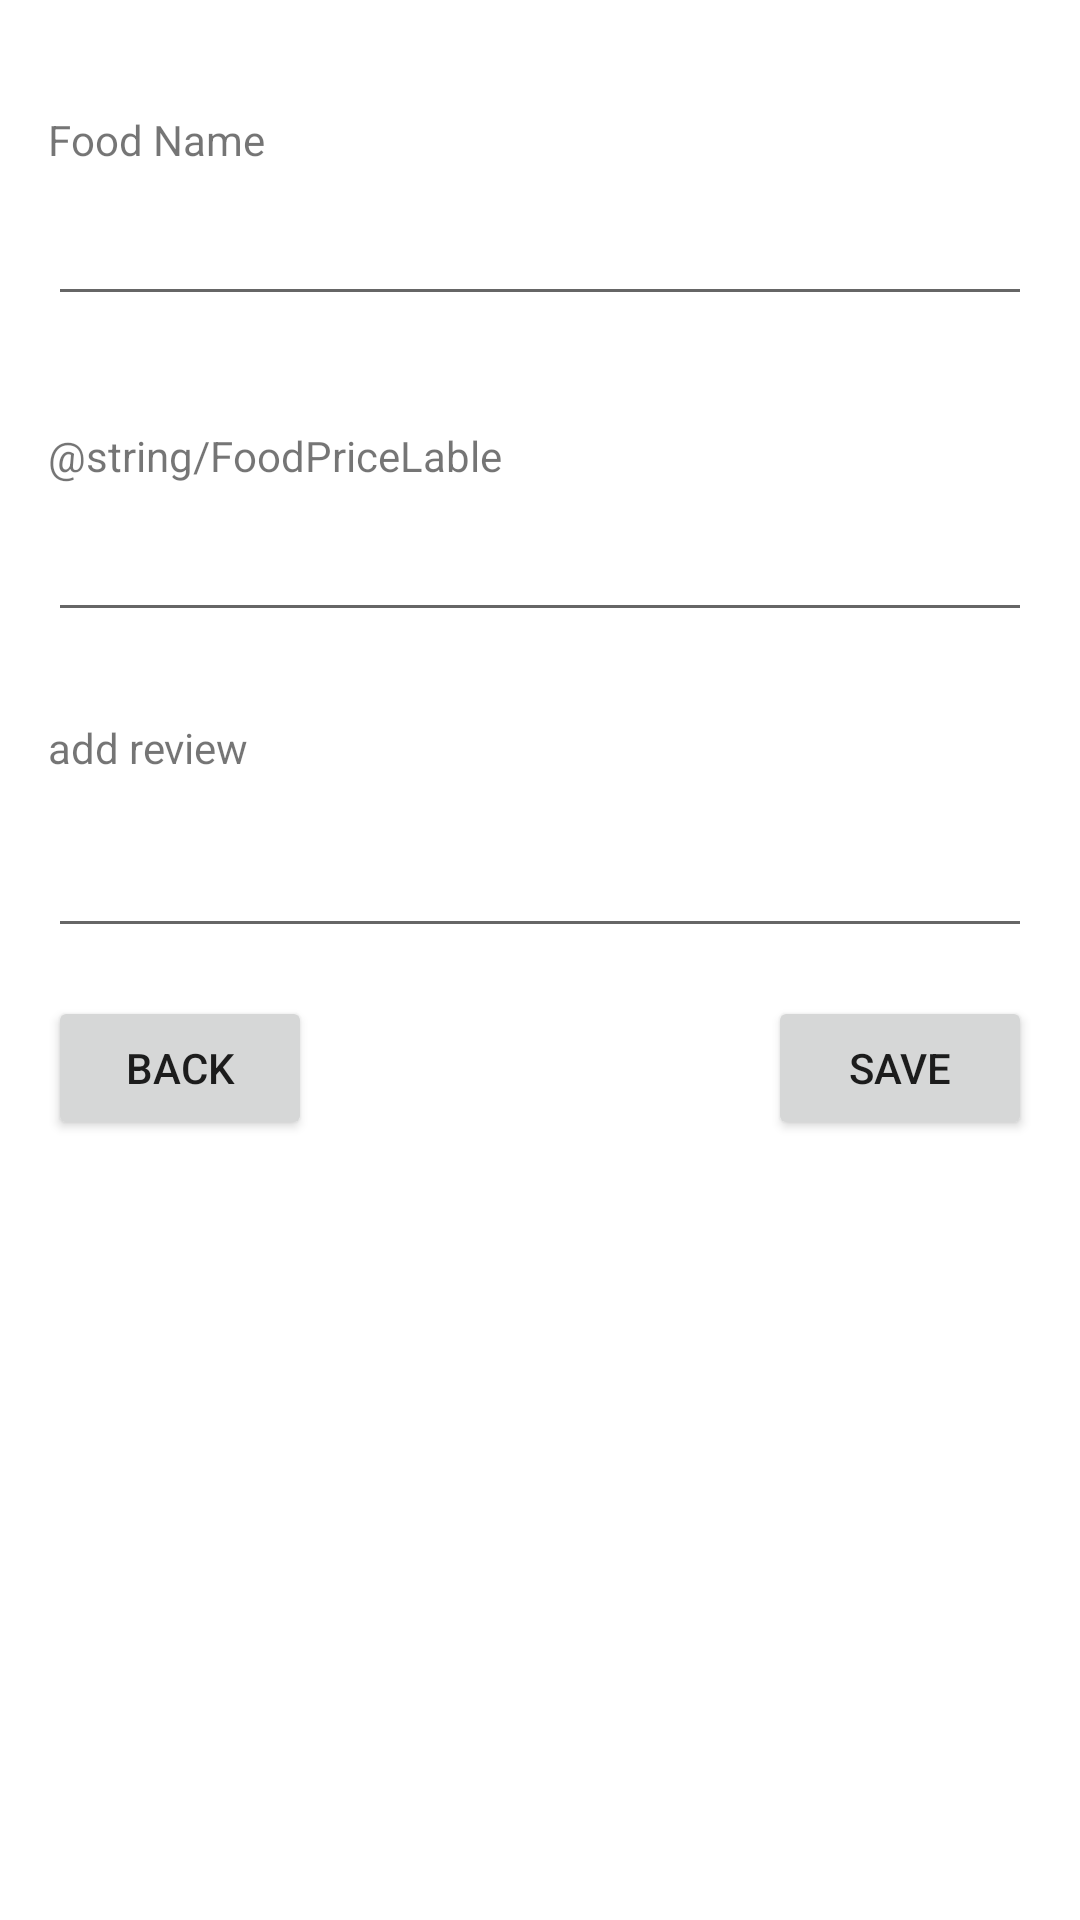

Here is an Android app screen rendered from its layout file. Give the layout XML and the strings, colors and styles it references.
<!-- AndroidManifest.xml: application theme Theme.FoodCriticApp -->
<!-- res/layout/activity_input.xml -->
<?xml version="1.0" encoding="utf-8"?>
<androidx.constraintlayout.widget.ConstraintLayout xmlns:android="http://schemas.android.com/apk/res/android"
    xmlns:app="http://schemas.android.com/apk/res-auto"
    xmlns:tools="http://schemas.android.com/tools"
    android:layout_width="match_parent"
    android:layout_height="match_parent"
    tools:context=".InputActivity">

    <TextView
        android:id="@+id/textView2"
        android:layout_width="wrap_content"
        android:layout_height="wrap_content"
        android:layout_marginBottom="16dp"
        android:text="@string/ReviewLable"
        app:layout_constraintBottom_toTopOf="@+id/userReviewInput"
        app:layout_constraintStart_toStartOf="@+id/userReviewInput" />

    <Button
        android:id="@+id/savebtn"
        android:layout_width="wrap_content"
        android:layout_height="wrap_content"
        android:layout_marginTop="16dp"
        android:text="@string/saveLable"
        app:layout_constraintEnd_toEndOf="@+id/userReviewInput"
        app:layout_constraintTop_toBottomOf="@+id/userReviewInput" />

    <Button
        android:id="@+id/backBtn"
        android:layout_width="wrap_content"
        android:layout_height="wrap_content"
        android:layout_marginTop="16dp"
        android:text="@string/backLable"
        app:layout_constraintStart_toStartOf="@+id/userReviewInput"
        app:layout_constraintTop_toBottomOf="@+id/userReviewInput" />

    <EditText
        android:id="@+id/userReviewInput"
        android:layout_width="0dp"
        android:layout_height="wrap_content"
        android:layout_marginTop="64dp"
        android:ems="10"
        android:gravity="start|top"
        android:importantForAutofill="no"
        app:layout_constraintEnd_toEndOf="@+id/foodPriceInput"
        app:layout_constraintHorizontal_bias="1.0"
        app:layout_constraintStart_toStartOf="@+id/foodPriceInput"
        app:layout_constraintTop_toBottomOf="@+id/foodPriceInput" />

    <TextView
        android:id="@+id/textView3"
        android:layout_width="wrap_content"
        android:layout_height="wrap_content"
        android:layout_marginBottom="8dp"
        android:text="@string/foodItemLable"
        app:layout_constraintBottom_toTopOf="@+id/foodItemInput"
        app:layout_constraintStart_toStartOf="@+id/foodItemInput" />

    <EditText
        android:id="@+id/foodItemInput"
        android:layout_width="0dp"
        android:layout_height="wrap_content"
        android:layout_marginStart="16dp"
        android:layout_marginTop="64dp"
        android:layout_marginEnd="16dp"
        android:ems="10"
        android:inputType="textPersonName"
        android:text="@string/foodInp"
        app:layout_constraintEnd_toEndOf="parent"
        app:layout_constraintStart_toStartOf="parent"
        app:layout_constraintTop_toTopOf="parent" />

    <TextView
        android:id="@+id/textView"
        android:layout_width="wrap_content"
        android:layout_height="wrap_content"
        android:layout_marginBottom="8dp"
        android:text="@string/FoodPriceLable"
        app:layout_constraintBottom_toTopOf="@+id/foodPriceInput"
        app:layout_constraintStart_toStartOf="@+id/foodPriceInput" />

    <EditText
        android:id="@+id/foodPriceInput"
        android:layout_width="0dp"
        android:layout_height="wrap_content"
        android:layout_marginTop="64dp"
        android:ems="10"
        app:layout_constraintEnd_toEndOf="@+id/foodItemInput"
        app:layout_constraintStart_toStartOf="@+id/foodItemInput"
        app:layout_constraintTop_toBottomOf="@+id/foodItemInput" />

</androidx.constraintlayout.widget.ConstraintLayout>
<!-- resources referenced by this layout -->
<resources>
  <string name="ReviewLable">add review</string>
  <string name="backLable">Back</string>
  <string name="foodInp" />
  <string name="foodItemLable">"Food Name "</string>
  <string name="saveLable">Save</string>
  <style name="Theme.FoodCriticApp" parent="Theme.MaterialComponents.DayNight.DarkActionBar">
          
          <item name="colorPrimary">@color/purple_500</item>
          <item name="colorPrimaryVariant">@color/purple_700</item>
          <item name="colorOnPrimary">@color/white</item>
          
          <item name="colorSecondary">@color/teal_200</item>
          <item name="colorSecondaryVariant">@color/teal_700</item>
          <item name="colorOnSecondary">@color/black</item>
          
          <item name="android:statusBarColor" tools:targetApi="l">?attr/colorPrimaryVariant</item>
          
      </style>
  <!-- not gathered from this repository: default colours our renderer supplied (Android Studio template values) -->
  <color name="purple_500">#FF6200EE</color>
  <color name="purple_700">#FF3700B3</color>
  <color name="teal_200">#FF03DAC5</color>
  <color name="teal_700">#FF018786</color>
  <color name="black">#FF000000</color>
  <color name="white">#FFFFFFFF</color>
</resources>
